2-way image classification set "synthetic_data_split" from GitHub (CSC4790-Fall2024-Org/Synthetic-Training-Data-UAV-Detector); label vocabulary: drone, not drone.

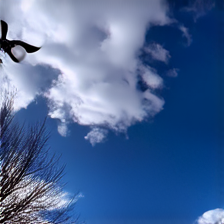
Label: drone

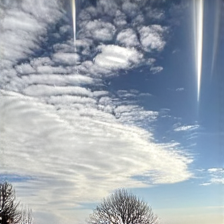
Label: not drone

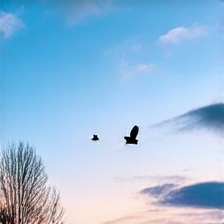
Label: not drone

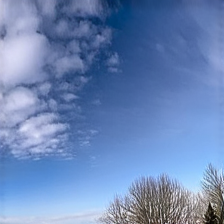
Label: not drone

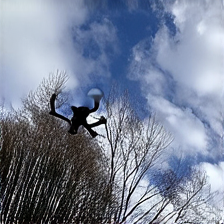
Label: drone

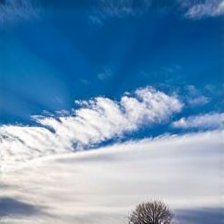
Label: drone
